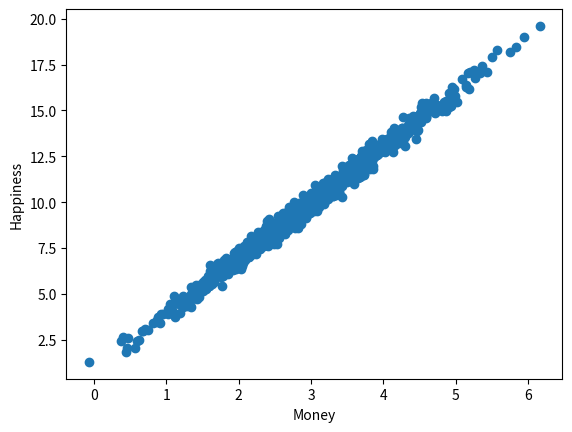

Write the Python code that produced this figure. (Note: this script raises an exception after producing the figure.)
#Create two variable with normally distributed data
import numpy as np
import matplotlib.pyplot as plt

money=np.random.normal(3,1,1000)
happiness=1+(money+np.random.normal(0,0.1,1000))*3
plt.scatter(money,happiness)
plt.xlabel('Money')
plt.ylabel('Happiness')
plt.show()

#Print value of R square
print (r_value ** 2)
#Output:0.990375002434

#Printing the regression line
def predict(x):
  return slope*x+intercept

line=predict(money)
plt.scatter(money,happiness)
plt.plot(money, line, c='r')
plt.show()
